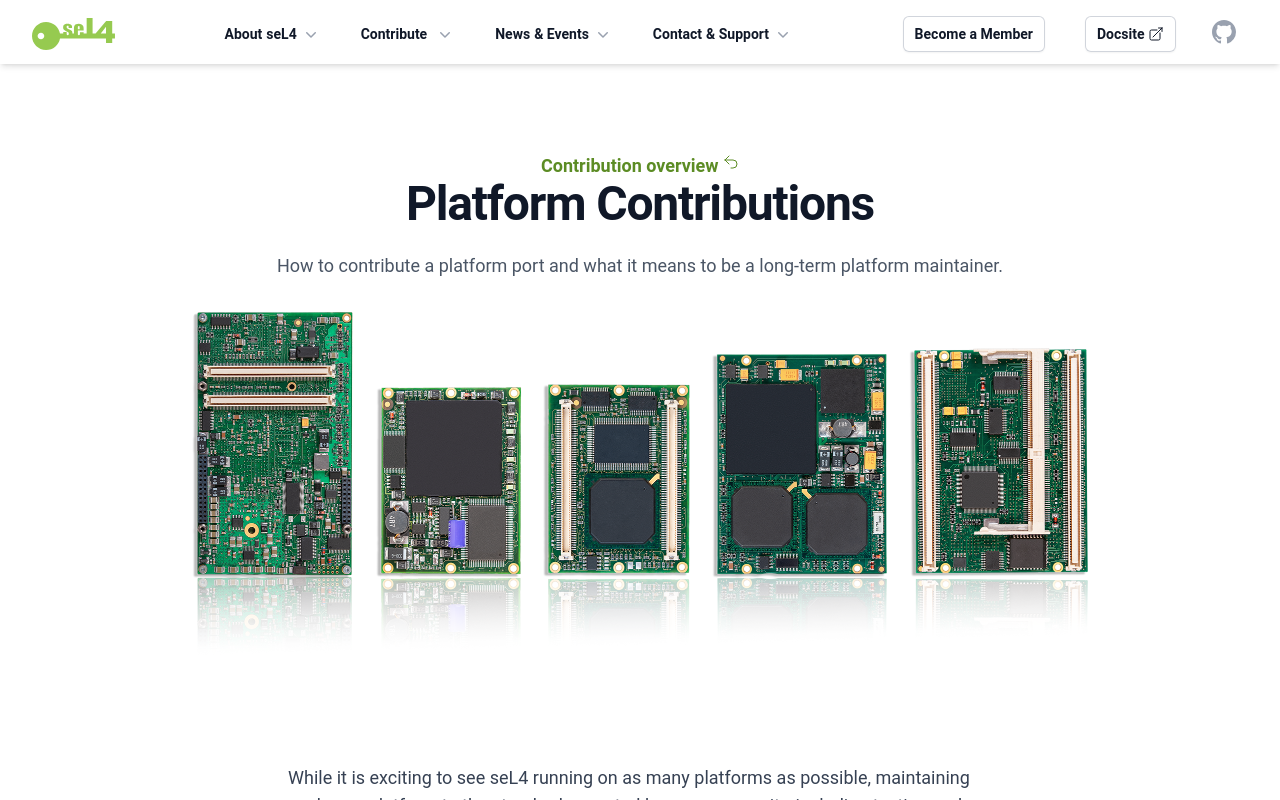

repository: seL4/website · page: Contribute/platform-ports.html · generator: jekyll

---
SPDX-License-Identifier: CC-BY-SA-4.0
SPDX-FileCopyrightText: 2020 seL4 Project a Series of LF Projects, LLC.
title: Platform Contributions
sub: "How to contribute a platform port and what it means
      to be a long-term platform maintainer."
img: /images/circuit-boards.png
img_alt: "Collection of different types of embedded CPU modules"
pre: "Contribution overview"
pre_link: "./"
---

While it is exciting to see seL4 running on as many platforms as possible,
maintaining each new platform to the standard expected by our community,
including testing and validating its formal verification, comes with an ongoing
cost.

The [Technical Steering Committee][TSC] has therefore set the following requirements
and expectations for seL4 platform ports.

## Platform port requirements

For a platform port to be accepted, it should:

- follow the [contribution guidelines] and [coding standards] of the seL4 kernel;
- pass the `sel4test` and `sel4bench` test suites;
- come with documentation on the [seL4 docsite][docsite] and corresponding updates to the
  list of [supported platforms];
- ideally come with hardware that the seL4 Foundation can use for continuous
  integration testing.

Passing `sel4test` and `sel4bench` often requires a rudimentary user-level timer
driver and serial driver. A platform port within an architecture that is already
supported by seL4 usually does not need to go through the RFC process. A set of
pull requests to the kernel, `sel4test`, `sel4bench`, and the docsite usually
suffices.

See also the [platform porting guidelines] on the seL4 docsite. If you require
seL4 on a new platform and do not want to port and contribute it yourself, one
of the [commercial service providers] in the seL4 Foundation may be able to
help.

[contribution guidelines]: {% link Contribute/index.html %}
[coding standards]: {% link Contribute/conventions.html %}
[platform porting guidelines]: https://docs.sel4.systems/projects/sel4/porting
[commercial service providers]: {% link Services/index.html %}
[TSC]: {% link Foundation/TSC/index.html %}
[docsite]: https://docs.sel4.systems

## Platform owners

Sometimes longer-term maintenance of a platform does not sit with the seL4
Foundation, but with the original contributor of the platform or another
volunteer with an interest in longer-term support for that platform. They are
acknowledged and named on the list of [supported platforms].

The expectation is that a platform owner

- is the maintainer of platform-specific kernel and library code for that
  platform;

- is the “driver” for that platform, setting the direction where things are
  going for the platform;

A platform owner has the following **responsibilities**:

- keep the platform working, make sure `sel4test` and `sel4bench` are passing
  on the master branch for all supported configurations, especially for MCS,
  but also multicore, and hyp/IOMMU where relevant.
- write and maintain documentation for the platform.
- help to keep the verification passing for verified configurations.
- handle bug reports for that platform on GitHub and development mailing list.
- handle support requests/questions for that platform.
- review and help merge PRs for that platform. Relevant PRs should have one
  approving review from the platform owner if possible.
- if possible providing binaries for bootloader and load instructions.
- if other development on the master branch has platform impact, it should
  preferably include relevant platform code updates already, but might need
  consultation with the platform owner to get done, i.e. the basic expectation
  would be “you break it, you fix it”, but people sometimes might need help.

If this looks like a long list -- this is only a small fraction of the
maintenance the seL4 Foundation usually provides to the community. Luckily, most of
the time seL4 maintenance does not require much action from platform owners once
everything is set up and working.

[supported platforms]: https://docs.sel4.systems/Hardware/
